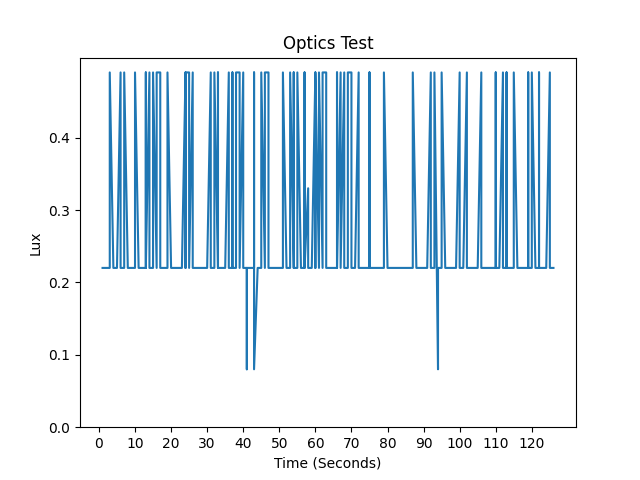

Source data for this figure (header and first rows):
Time, seconds, IR, Full, Visible, Lux, LED Status
2023/7/12 (Wednesday) 14:11:43, 1, 1, 3, 2, 0.22, LED OFF
2023/7/12 (Wednesday) 14:11:43, 1, 0, 3, 3, 0.49, LED OFF
2023/7/12 (Wednesday) 14:11:43, 1, 1, 3, 2, 0.22, LED OFF
2023/7/12 (Wednesday) 14:11:44, 2, 1, 3, 2, 0.22, LED OFF
2023/7/12 (Wednesday) 14:11:44, 2, 1, 3, 2, 0.22, LED OFF
2023/7/12 (Wednesday) 14:11:44, 2, 1, 3, 2, 0.22, LED OFF
2023/7/12 (Wednesday) 14:11:45, 3, 1, 3, 2, 0.22, LED OFF
2023/7/12 (Wednesday) 14:11:45, 3, 1, 3, 2, 0.22, LED OFF
2023/7/12 (Wednesday) 14:11:45, 3, 0, 3, 3, 0.49, LED OFF
2023/7/12 (Wednesday) 14:11:46, 4, 1, 3, 2, 0.22, LED OFF
2023/7/12 (Wednesday) 14:11:46, 4, 1, 3, 2, 0.22, LED OFF
2023/7/12 (Wednesday) 14:11:46, 5, 1, 3, 2, 0.22, LED OFF
2023/7/12 (Wednesday) 14:11:47, 5, 1, 3, 2, 0.22, LED OFF
2023/7/12 (Wednesday) 14:11:47, 5, 1, 3, 2, 0.22, LED OFF
2023/7/12 (Wednesday) 14:11:47, 6, 0, 3, 3, 0.49, LED OFF
2023/7/12 (Wednesday) 14:11:48, 6, 0, 3, 3, 0.49, LED OFF
2023/7/12 (Wednesday) 14:11:48, 6, 1, 3, 2, 0.22, LED OFF
2023/7/12 (Wednesday) 14:11:48, 7, 1, 3, 2, 0.22, LED OFF
2023/7/12 (Wednesday) 14:11:49, 7, 1, 3, 2, 0.22, LED OFF
2023/7/12 (Wednesday) 14:11:49, 7, 0, 3, 3, 0.49, LED OFF
2023/7/12 (Wednesday) 14:11:49, 8, 1, 3, 2, 0.22, LED OFF
2023/7/12 (Wednesday) 14:11:50, 8, 1, 3, 2, 0.22, LED OFF
2023/7/12 (Wednesday) 14:11:50, 8, 1, 3, 2, 0.22, LED OFF
2023/7/12 (Wednesday) 14:11:50, 9, 1, 3, 2, 0.22, LED OFF
2023/7/12 (Wednesday) 14:11:51, 9, 1, 3, 2, 0.22, LED OFF
2023/7/12 (Wednesday) 14:11:51, 9, 1, 3, 2, 0.22, LED OFF
2023/7/12 (Wednesday) 14:11:51, 10, 1, 3, 2, 0.22, LED OFF
2023/7/12 (Wednesday) 14:11:53, 10, 0, 3, 3, 0.49, LED OFF
2023/7/12 (Wednesday) 14:11:53, 11, 1, 3, 2, 0.22, LED OFF
2023/7/12 (Wednesday) 14:11:53, 11, 1, 3, 2, 0.22, LED OFF
2023/7/12 (Wednesday) 14:11:54, 11, 1, 3, 2, 0.22, LED OFF
2023/7/12 (Wednesday) 14:11:54, 12, 1, 3, 2, 0.22, LED OFF
2023/7/12 (Wednesday) 14:11:54, 12, 1, 3, 2, 0.22, LED OFF
2023/7/12 (Wednesday) 14:11:55, 12, 1, 3, 2, 0.22, LED OFF
2023/7/12 (Wednesday) 14:11:55, 13, 1, 3, 2, 0.22, LED OFF
2023/7/12 (Wednesday) 14:11:55, 13, 0, 3, 3, 0.49, LED OFF
2023/7/12 (Wednesday) 14:11:56, 13, 1, 3, 2, 0.22, LED OFF
2023/7/12 (Wednesday) 14:11:56, 14, 0, 3, 3, 0.49, LED OFF
2023/7/12 (Wednesday) 14:11:56, 14, 1, 3, 2, 0.22, LED OFF
2023/7/12 (Wednesday) 14:11:57, 14, 1, 3, 2, 0.22, LED OFF
2023/7/12 (Wednesday) 14:11:57, 15, 1, 3, 2, 0.22, LED OFF
2023/7/12 (Wednesday) 14:11:57, 15, 1, 3, 2, 0.22, LED OFF
2023/7/12 (Wednesday) 14:11:58, 15, 0, 3, 3, 0.49, LED OFF
2023/7/12 (Wednesday) 14:11:58, 16, 1, 3, 2, 0.22, LED OFF
2023/7/12 (Wednesday) 14:11:58, 16, 0, 3, 3, 0.49, LED OFF
2023/7/12 (Wednesday) 14:11:59, 17, 0, 3, 3, 0.49, LED OFF
2023/7/12 (Wednesday) 14:11:59, 17, 0, 3, 3, 0.49, LED OFF
2023/7/12 (Wednesday) 14:11:59, 17, 1, 3, 2, 0.22, LED OFF
2023/7/12 (Wednesday) 14:12:0, 18, 1, 3, 2, 0.22, LED OFF
2023/7/12 (Wednesday) 14:12:0, 18, 1, 3, 2, 0.22, LED OFF
2023/7/12 (Wednesday) 14:12:0, 18, 1, 3, 2, 0.22, LED OFF
2023/7/12 (Wednesday) 14:12:1, 19, 1, 3, 2, 0.22, LED OFF
2023/7/12 (Wednesday) 14:12:1, 19, 1, 3, 2, 0.22, LED OFF
2023/7/12 (Wednesday) 14:12:1, 19, 0, 3, 3, 0.49, LED OFF
2023/7/12 (Wednesday) 14:12:2, 20, 1, 3, 2, 0.22, LED OFF
2023/7/12 (Wednesday) 14:12:2, 20, 1, 3, 2, 0.22, LED OFF
2023/7/12 (Wednesday) 14:12:2, 20, 1, 3, 2, 0.22, LED OFF
2023/7/12 (Wednesday) 14:12:3, 21, 1, 3, 2, 0.22, LED OFF
2023/7/12 (Wednesday) 14:12:3, 21, 1, 3, 2, 0.22, LED OFF
2023/7/12 (Wednesday) 14:12:3, 21, 1, 3, 2, 0.22, LED OFF
... 294 more rows
